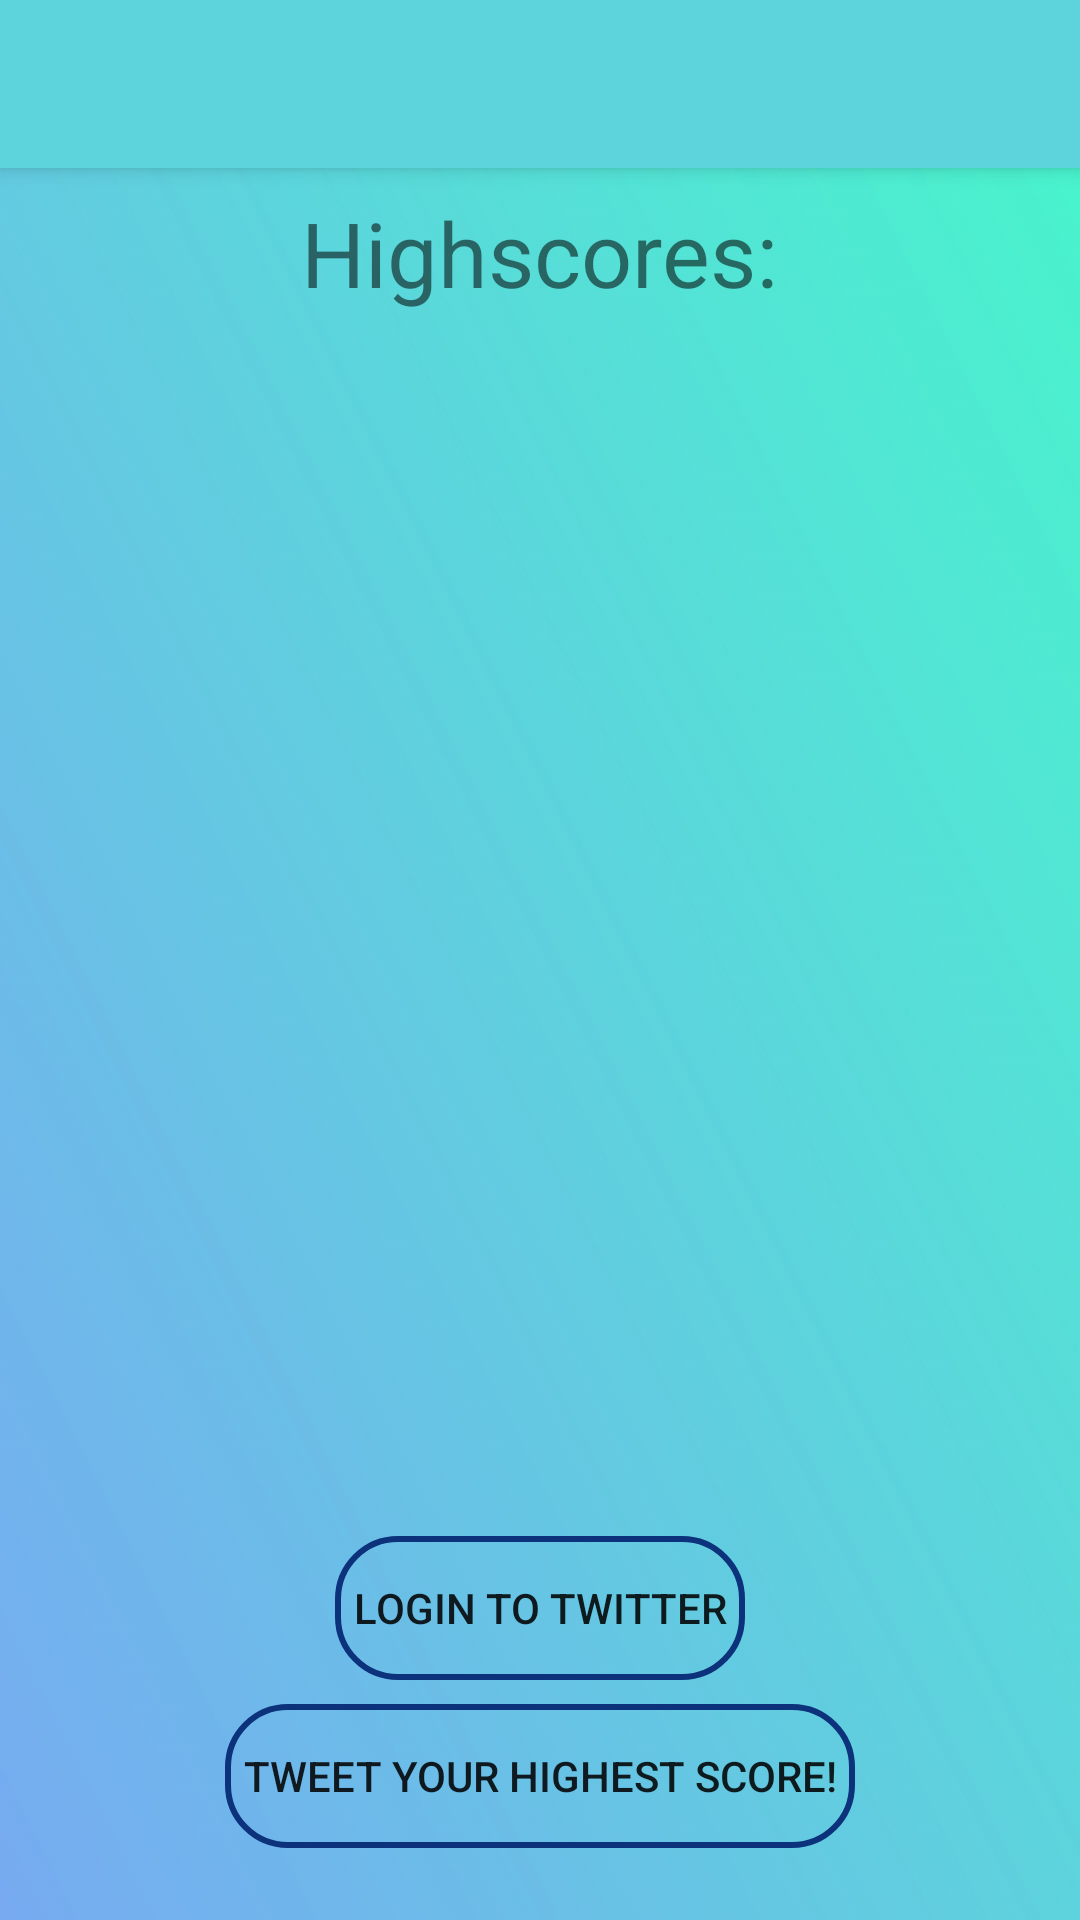

Write the Android layout XML for this screen, with the resource values it uses.
<!-- AndroidManifest.xml: activity theme AppTheme.NoActionBar -->
<!-- res/layout/activity_stats.xml -->
<?xml version="1.0" encoding="utf-8"?>
<android.support.design.widget.CoordinatorLayout
    xmlns:android="http://schemas.android.com/apk/res/android"
    xmlns:app="http://schemas.android.com/apk/res-auto"
    xmlns:tools="http://schemas.android.com/tools"
    android:layout_width="match_parent"
    android:layout_height="match_parent"
    tools:context=".StatsActivity">

    <android.support.design.widget.AppBarLayout
        android:layout_width="match_parent"
        android:layout_height="wrap_content"
        android:theme="@style/AppTheme.AppBarOverlay">

        <android.support.v7.widget.Toolbar
            android:id="@+id/toolbar"
            android:layout_width="match_parent"
            android:layout_height="?attr/actionBarSize"
            android:background="?attr/colorPrimary"
            app:popupTheme="@style/AppTheme.PopupOverlay" />

    </android.support.design.widget.AppBarLayout>

    <include layout="@layout/content_stats" />

</android.support.design.widget.CoordinatorLayout>
<!-- res/layout/content_stats.xml (included above) -->
<?xml version="1.0" encoding="utf-8"?>
<android.support.constraint.ConstraintLayout
    xmlns:android="http://schemas.android.com/apk/res/android"
    xmlns:app="http://schemas.android.com/apk/res-auto"
    xmlns:tools="http://schemas.android.com/tools"
    android:layout_width="match_parent"
    android:layout_height="match_parent"
    app:layout_behavior="@string/appbar_scrolling_view_behavior"
    tools:context=".StatsActivity"
    tools:showIn="@layout/activity_stats">

    <TextView
        android:id="@+id/highscoresTitle"
        android:layout_width="wrap_content"
        android:layout_height="wrap_content"
        android:layout_marginEnd="8dp"
        android:layout_marginStart="8dp"
        android:layout_marginTop="8dp"
        android:text="@string/highscores_text"
        android:textSize="30sp"
        app:layout_constraintEnd_toEndOf="parent"
        app:layout_constraintStart_toStartOf="parent"
        app:layout_constraintTop_toTopOf="parent" />

    <TextView
        android:id="@+id/scoresView"
        android:layout_width="wrap_content"
        android:layout_height="wrap_content"
        android:layout_marginEnd="8dp"
        android:layout_marginStart="8dp"
        android:layout_marginTop="8dp"
        android:textSize="24sp"
        app:layout_constraintEnd_toEndOf="parent"
        app:layout_constraintStart_toStartOf="parent"
        app:layout_constraintTop_toBottomOf="@+id/highscoresTitle" />

    <Button
        android:id="@+id/twitLogin"
        android:layout_width="wrap_content"
        android:layout_height="wrap_content"
        android:layout_marginBottom="8dp"
        android:layout_marginEnd="8dp"
        android:layout_marginStart="8dp"
        android:onClick="onTwitLogin"
        android:text="@string/login_to_twitter_text"
        app:layout_constraintBottom_toTopOf="@+id/tweetButton"
        app:layout_constraintEnd_toEndOf="parent"
        app:layout_constraintStart_toStartOf="parent"
        android:background="@drawable/button_round_bg" />

    <Button
        android:id="@+id/tweetButton"
        android:layout_width="wrap_content"
        android:layout_height="wrap_content"
        android:layout_marginBottom="24dp"
        android:layout_marginEnd="8dp"
        android:layout_marginStart="8dp"
        android:onClick="onTweetButton"
        android:text="@string/tweet_your_highest_score_text"
        app:layout_constraintBottom_toBottomOf="parent"
        app:layout_constraintEnd_toEndOf="parent"
        app:layout_constraintStart_toStartOf="parent"
        android:background="@drawable/button_round_bg"/>
</android.support.constraint.ConstraintLayout>
<!-- resources referenced by this layout -->
<resources>
  <!-- drawable button_round_bg (drawable-nodpi) -->
  <?xml version="1.0" encoding="utf-8"?>
  <shape
      xmlns:android="http://schemas.android.com/apk/res/android"
      android:shape="rectangle">
      <gradient
          android:angle="270"
          android:endColor="#003f82bc"
          android:startColor="#005e7cc9" />
      <corners android:radius="20dp" />
      <padding
          android:bottom="6dp"
          android:left="6dp"
          android:right="6dp"
          android:top="6dp" />
      <stroke
          android:width="2dp"
          android:color="#0b327b" />
  </shape>
  <string name="highscores_text">Highscores:</string>
  <string name="login_to_twitter_text">Login to Twitter</string>
  <string name="tweet_your_highest_score_text">Tweet Your Highest Score!</string>
  <style name="AppTheme.AppBarOverlay" parent="AppTheme" />
  <style name="AppTheme.PopupOverlay" parent="ThemeOverlay.AppCompat.Light" />
  <style name="AppTheme.NoActionBar">
          <item name="windowActionBar">false</item>
          <item name="windowNoTitle">true</item>
          <item name="coordinatorLayoutStyle">@style/Widget.Design.CoordinatorLayout</item>
      </style>
  <style name="AppTheme" parent="Theme.AppCompat.Light.NoActionBar">
          <item name="colorPrimary">@color/colorPrimary</item>
          <item name="colorPrimaryDark">@color/colorPrimaryDark</item>
          <item name="colorAccent">@color/colorAccent</item>
          <item name="android:windowBackground">@drawable/gradientbackgroundhalf</item>
          <item name="android:textColorPrimary">@color/text_color_primary</item>
          <item name="android:windowFullscreen">true</item>
      </style>
  <color name="colorPrimary">#5dd4dc</color>
  <color name="colorPrimaryDark">#303f9f</color>
  <color name="colorAccent">#FF4081</color>
  <!-- drawable gradientbackgroundhalf: jpg bitmap (drawable-nodpi, 284646 bytes) -->
  <color name="text_color_primary">#dd000000</color>
</resources>
